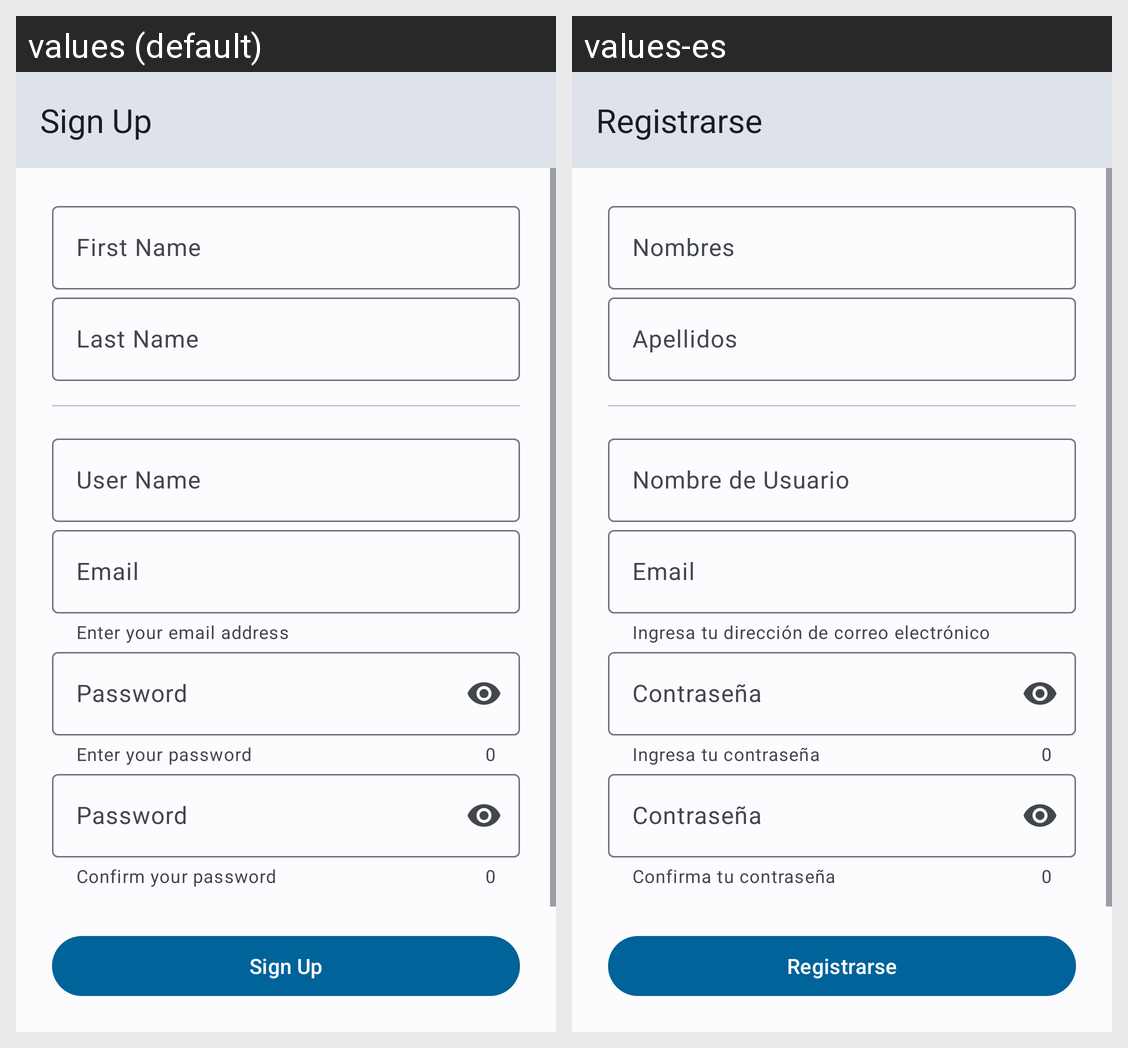

Strings drawn on this Android screen and how each of the app's shown locales translates them:
Android screen res/layout/activity_sign_up.xml rendered under 2 locales, left to right: values (default), values-es. Device: Nexus 5 (rendered at 1080×1920; each locale shown at half size, 540×960, under a caption strip naming it); theme Theme.PawsHubAndroid.
Strings drawn on this screen, with the default value and each locale's value (text and hints the layout hard-codes, and strings that could not be matched under every locale, appear in the picture but are not listed):

sign_up
  values: Sign Up
  values-es: Registrarse

first_name_hint
  values: First Name
  values-es: Nombres

last_name_hint
  values: Last Name
  values-es: Apellidos

username_hint
  values: User Name
  values-es: Nombre de Usuario

text_email
  values: Email
  values-es: Email

email_hint
  values: Enter your email address
  values-es: Ingresa tu dirección de correo electrónico

text_password
  values: Password
  values-es: Contraseña

password_hint
  values: Enter your password
  values-es: Ingresa tu contraseña

confirm_password_hint
  values: Confirm your password
  values-es: Confirma tu contraseña
